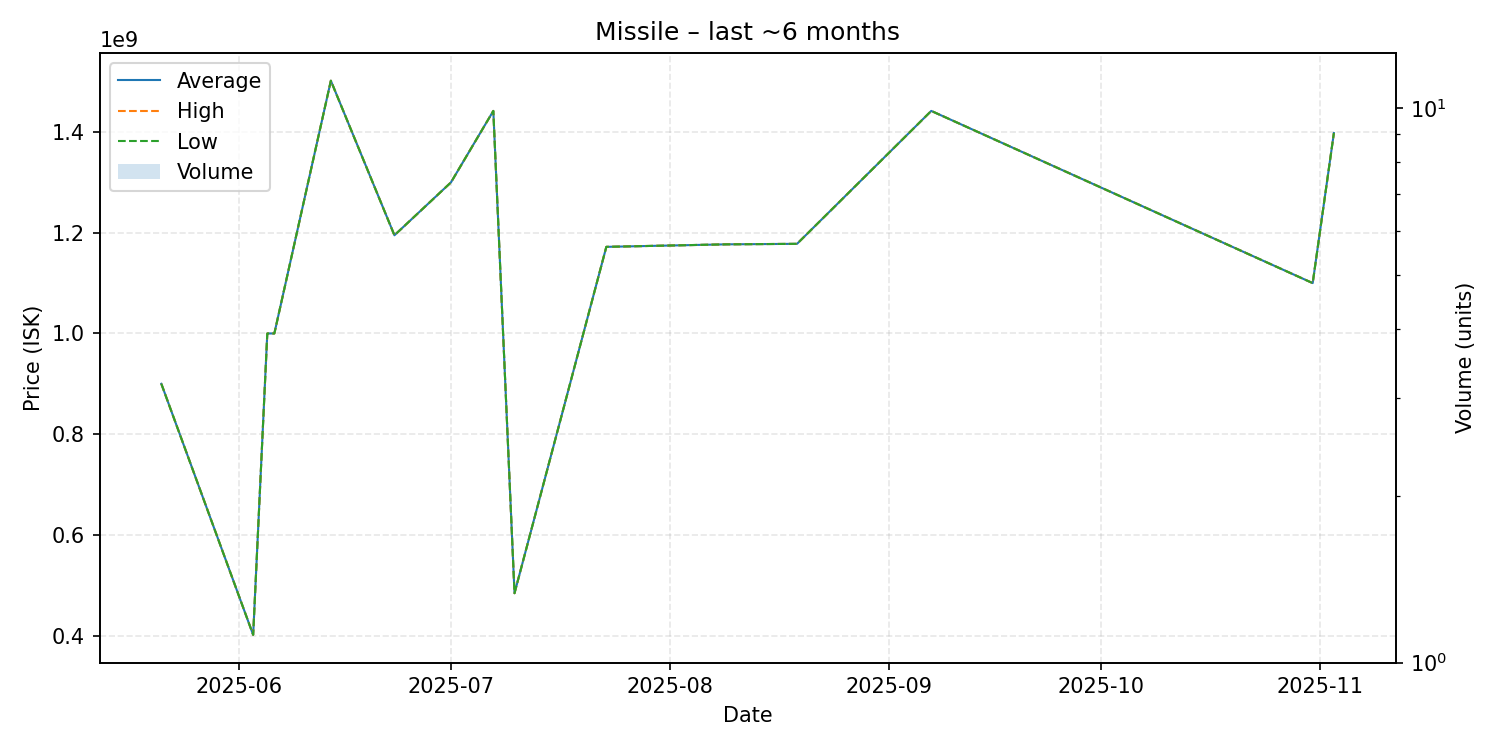

The table this chart was drawn from, first rows:
date, average, highest, lowest, order_count, volume
2025-05-21, 900000000, 900000000, 900000000, 1, 1
2025-06-03, 401300000, 401300000, 401300000, 1, 1
2025-06-05, 999900000, 999900000, 999900000, 1, 1
2025-06-06, 1000000000, 1000000000, 1000000000, 1, 1
2025-06-14, 1502000000, 1502000000, 1502000000, 1, 1
2025-06-23, 1195000000, 1195000000, 1195000000, 1, 1
2025-07-01, 1300000000, 1300000000, 1300000000, 1, 1
2025-07-07, 1442000000, 1442000000, 1442000000, 1, 1
2025-07-10, 484100000, 484100000, 484100000, 1, 1
2025-07-23, 1172000000, 1172000000, 1172000000, 1, 1
2025-08-09, 1177000000, 1177000000, 1177000000, 1, 1
2025-08-19, 1178000000, 1178000000, 1178000000, 1, 1
2025-09-07, 1442000000, 1442000000, 1442000000, 1, 1
2025-10-31, 1100000000, 1100000000, 1100000000, 1, 1
2025-11-03, 1398000000, 1398000000, 1398000000, 1, 1
